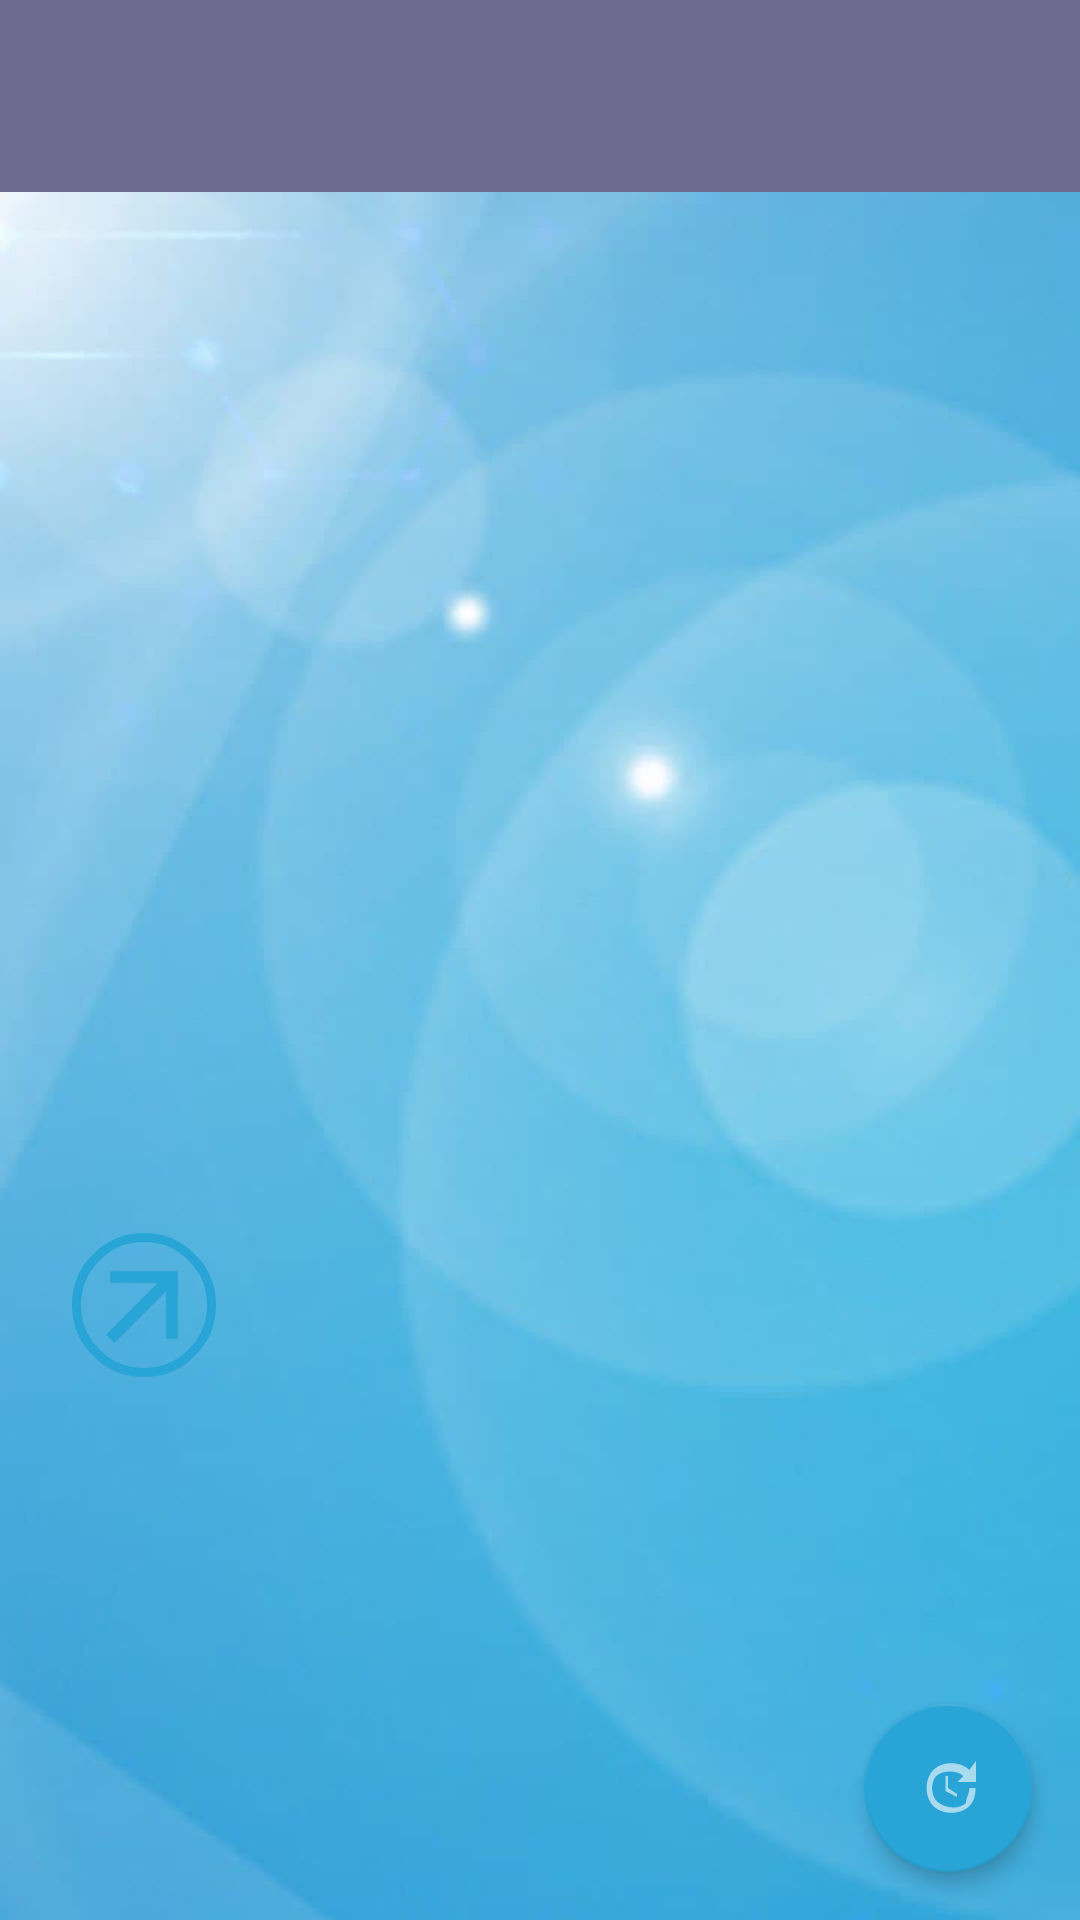

The Android layout XML behind this screen, and the referenced resources:
<!-- AndroidManifest.xml: application theme AppTheme -->
<!-- res/layout/details_fragment_new.xml -->
<?xml version="1.0" encoding="utf-8"?>
<androidx.constraintlayout.widget.ConstraintLayout xmlns:android="http://schemas.android.com/apk/res/android"
    xmlns:app="http://schemas.android.com/apk/res-auto"
    xmlns:tools="http://schemas.android.com/tools"
    android:id="@+id/layout"
    android:layout_width="match_parent"
    android:layout_height="match_parent"
    android:background="@drawable/app_background"
    app:layoutDescription="@xml/details_fragment_scene"
    tools:context=".view.ui.details.DetailsFragment">

    <TextView
        android:id="@+id/location_address"
        android:layout_width="@dimen/adaptive"
        android:layout_height="@dimen/adaptive"
        android:background="@color/color_top_bar"
        android:gravity="center"
        android:shadowColor="@color/text_shadow"
        android:shadowDx="-2"
        android:includeFontPadding="false"
        android:lines="1"
        android:shadowDy="-2"
        android:shadowRadius="1"
        android:textColor="@color/color_white"
        app:autoSizeMaxTextSize="72sp"
        app:autoSizeMinTextSize="24sp"
        app:autoSizeStepGranularity="2sp"
        app:autoSizeTextType="uniform"
        app:layout_constraintBottom_toBottomOf="parent"
        app:layout_constraintEnd_toEndOf="parent"
        app:layout_constraintHeight_percent="0.1"
        app:layout_constraintStart_toStartOf="parent"
        app:layout_constraintTop_toTopOf="parent"
        app:layout_constraintVertical_bias="0"
        tools:text="Kiev, Ukraine" />

    <ImageView
        android:id="@+id/weather_icon"
        android:layout_width="@dimen/adaptive"
        android:layout_height="@dimen/adaptive"
        android:contentDescription="@string/weather_icon_description"
        android:scaleType="fitXY"
        app:layout_constraintBottom_toTopOf="@id/details_image_bottom_guideline"
        app:layout_constraintEnd_toEndOf="parent"
        app:layout_constraintStart_toStartOf="parent"
        app:layout_constraintDimensionRatio="1:1"
        app:layout_constraintTop_toBottomOf="@id/location_address"
        tools:src="@drawable/s01d" />

    <androidx.constraintlayout.widget.Guideline
        android:id="@+id/details_image_bottom_guideline"
        android:layout_width="0dp"
        android:layout_height="0dp"
        android:orientation="horizontal"
        app:layout_constraintGuide_percent="0.5" />

    <TextView
        android:id="@+id/temp"
        android:layout_width="@dimen/adaptive"
        android:layout_height="@dimen/adaptive"
        android:gravity="center"
        android:shadowColor="@color/text_shadow"
        android:shadowDx="-2"
        android:shadowDy="-2"
        android:shadowRadius="1"
        android:textColor="@color/color_white"
        app:autoSizeMaxTextSize="92sp"
        app:autoSizeMinTextSize="24sp"
        app:autoSizeStepGranularity="2sp"
        app:autoSizeTextType="uniform"
        android:includeFontPadding="false"
        app:layout_constraintWidth_percent="0.65"
        app:layout_constraintDimensionRatio="2:1"
        android:lines="1"
        app:layout_constraintBottom_toBottomOf="parent"
        app:layout_constraintEnd_toEndOf="parent"
        app:layout_constraintStart_toStartOf="parent"
        app:layout_constraintTop_toTopOf="parent"
        app:layout_constraintVertical_bias="0.45"
        tools:text="25 C" />

    <TextView
        android:id="@+id/temp_feels_like"
        app:layout_constraintStart_toStartOf="@id/temp"
        app:layout_constraintEnd_toEndOf="@id/temp"
        app:layout_constraintTop_toBottomOf="@id/temp"
        android:layout_width="@dimen/adaptive"
        android:layout_height="@dimen/adaptive"
        android:gravity="center"
        android:shadowColor="@color/text_shadow"
        android:shadowDx="-2"
        android:shadowDy="-2"
        android:shadowRadius="1"
        android:textColor="@color/color_white"
        app:autoSizeMaxTextSize="48sp"
        app:autoSizeMinTextSize="24sp"
        app:autoSizeStepGranularity="2sp"
        app:autoSizeTextType="uniform"
        android:includeFontPadding="false"
        app:layout_constraintWidth_percent="0.65"
        app:layout_constraintDimensionRatio="4:1"
        android:lines="1"

        tools:text="Feels like: 22,2 C" />

    <TextView
        android:id="@+id/wind"
        style="@style/details_main"
        app:layout_constraintStart_toStartOf="parent"
        app:layout_constraintTop_toBottomOf="@id/temp_feels_like"
        tools:text="Wind: 4,0 m/s" />

    <ImageView
        android:id="@+id/wind_icon"
        android:layout_width="wrap_content"
        android:layout_height="wrap_content"
        android:layout_marginStart="@dimen/margin_small"
        android:background="@drawable/round_frame"
        android:contentDescription="@string/wind_degree_description"
        android:rotation="45"
        android:src="@drawable/wind_degree"
        app:layout_constraintBottom_toBottomOf="@+id/wind"
        app:layout_constraintStart_toEndOf="@+id/wind"
        app:layout_constraintTop_toTopOf="@+id/wind" />

    <TextView
        android:id="@+id/pressure"
        style="@style/details_info"
        app:layout_constraintStart_toStartOf="parent"
        app:layout_constraintTop_toBottomOf="@+id/wind"
        tools:text="Presure: 1020 hPa" />

    <TextView
        android:id="@+id/humidity"
        style="@style/details_info"
        app:layout_constraintStart_toStartOf="parent"
        app:layout_constraintTop_toBottomOf="@+id/pressure"
        tools:text="Humidity: 52%" />

    <TextView
        android:id="@+id/clouds"
        style="@style/details_info"
        app:layout_constraintStart_toStartOf="parent"
        app:layout_constraintTop_toBottomOf="@+id/humidity"
        tools:text="Clouds: 52%" />

    <androidx.recyclerview.widget.RecyclerView
        android:id="@+id/messagesRecycler"
        android:layout_width="0dp"
        android:layout_height="0dp"
        android:background="@color/color_blue_10_transparent"
        android:padding="2dp"
        android:visibility="gone"
        app:layoutManager="androidx.recyclerview.widget.LinearLayoutManager"
        app:layout_constraintBottom_toTopOf="@id/update_button"
        app:layout_constraintEnd_toEndOf="parent"
        app:layout_constraintStart_toEndOf="@id/pressure"
        app:layout_constraintTop_toTopOf="@id/pressure"
        tools:listitem="@layout/message_text" />

    <TextView
        android:id="@+id/location_name"
        style="@style/details_name"
        app:layout_constraintBottom_toTopOf="@id/update_button"
        app:layout_constraintStart_toStartOf="parent"
        app:layout_constraintTop_toBottomOf="@+id/clouds"
        app:layout_constraintVertical_bias="1.0"
        tools:text="Kiev" />


    <TextView
        android:id="@+id/coordinates"
        style="@style/details_info"
        android:visibility="gone"
        app:layout_constraintBottom_toTopOf="@id/timezone"
        app:layout_constraintStart_toStartOf="parent"
        app:layout_constraintTop_toBottomOf="@id/location_name"
        tools:text="50.45466, 30.52380"
        tools:visibility="visible" />

    <TextView
        android:id="@+id/timezone"
        style="@style/details_info"
        android:visibility="gone"
        app:layout_constraintBottom_toTopOf="@id/sunrise"
        app:layout_constraintStart_toStartOf="parent"
        app:layout_constraintTop_toBottomOf="@id/coordinates"
        tools:text="GMT+02:00"
        tools:visibility="visible" />

    <TextView
        android:id="@+id/sunrise"
        style="@style/details_info"
        android:visibility="gone"
        app:layout_constraintBottom_toTopOf="@id/sunset"
        app:layout_constraintStart_toStartOf="parent"
        app:layout_constraintTop_toBottomOf="@id/timezone"
        tools:text="Sunrise: 07:25"
        tools:visibility="visible" />

    <TextView
        android:id="@+id/sunset"
        style="@style/details_info"
        android:visibility="gone"
        app:layout_constraintStart_toStartOf="parent"
        app:layout_constraintTop_toBottomOf="@id/sunrise"
        tools:text="Sunset: 17:22"
        tools:visibility="visible" />

    <com.google.android.material.floatingactionbutton.FloatingActionButton
        android:id="@+id/update_button"
        style="@style/fab"
        app:srcCompat="@drawable/ic_update"
        tools:ignore="MissingConstraints" />

    <include
        android:id="@+id/progress_bar"
        layout="@layout/progress_bar_default" />

</androidx.constraintlayout.widget.ConstraintLayout>
<!-- res/layout/message_text.xml (included above) -->
<?xml version="1.0" encoding="utf-8"?>
<androidx.constraintlayout.widget.ConstraintLayout xmlns:android="http://schemas.android.com/apk/res/android"
    xmlns:app="http://schemas.android.com/apk/res-auto"
    xmlns:tools="http://schemas.android.com/tools"
    android:layout_width="match_parent"
    android:layout_height="wrap_content"
    android:padding="2dp">

    <ImageView
        android:id="@+id/avatar"
        android:layout_width="40dp"
        android:layout_height="40dp"
        android:scaleType="fitCenter"
        app:layout_constraintStart_toStartOf="parent"
        app:layout_constraintTop_toTopOf="parent"
        tools:src="@drawable/s01d" />

    <TextView
        android:id="@+id/author"
        android:layout_width="wrap_content"
        android:layout_height="wrap_content"
        android:layout_marginStart="2dp"
        android:padding="2dp"
        android:textSize="16sp"
        android:textStyle="bold"
        app:layout_constraintBottom_toBottomOf="@id/avatar"
        app:layout_constraintStart_toEndOf="@id/avatar"
        app:layout_constraintTop_toTopOf="@id/avatar"
        tools:text="Vasja" />

    <TextView
        android:id="@+id/text"
        android:layout_width="match_parent"
        android:layout_height="wrap_content"
        android:padding="2dp"
        android:textSize="14sp"
        app:layout_constraintTop_toBottomOf="@id/avatar"
        tools:text="Hello guys! It's realy cold in Kiev today!" />

</androidx.constraintlayout.widget.ConstraintLayout>
<!-- res/layout/progress_bar_default.xml (included above) -->
<?xml version="1.0" encoding="utf-8"?>
<FrameLayout xmlns:android="http://schemas.android.com/apk/res/android"
    xmlns:app="http://schemas.android.com/apk/res-auto"
    xmlns:tools="http://schemas.android.com/tools"
    android:layout_width="wrap_content"
    android:layout_height="wrap_content"
    android:visibility="gone"
    app:layout_constraintBottom_toBottomOf="parent"
    app:layout_constraintEnd_toEndOf="parent"
    app:layout_constraintStart_toStartOf="parent"
    app:layout_constraintTop_toTopOf="parent"
    tools:visibility="visible">

    <ProgressBar
        android:layout_width="@dimen/progress_bar_size"
        android:layout_height="@dimen/progress_bar_size"
        android:visibility="visible" />

</FrameLayout>
<!-- resources referenced by this layout -->
<resources>
  <color name="color_blue_10_transparent">#4476B9EC</color>
  <color name="color_top_bar">#6d6b90</color>
  <color name="color_white">#ffffff</color>
  <color name="text_shadow">#7F000000</color>
  <dimen name="adaptive">0dp</dimen>
  <dimen name="margin_small">8dp</dimen>
  <dimen name="progress_bar_size">100dp</dimen>
  <!-- drawable round_frame (drawable) -->
  <?xml version="1.0" encoding="utf-8"?>
  <shape xmlns:android="http://schemas.android.com/apk/res/android"
      android:shape="oval">
  
      <size
          android:width="@dimen/wind_degree_size"
          android:height="@dimen/wind_degree_size" />
  
      <stroke
          android:width="3dp"
          android:color="@color/colorAccent" />
  
  </shape>
  <!-- drawable wind_degree (drawable) -->
  <vector xmlns:android="http://schemas.android.com/apk/res/android"
      android:width="48dp"
      android:height="48dp"
      android:tint="@color/colorAccent"
      android:viewportWidth="24"
      android:viewportHeight="24">
      <path
          android:fillColor="@android:color/white"
          android:pathData="M4,12l1.41,1.41L11,7.83V20h2V7.83l5.58,5.59L20,12l-8,-8 -8,8z" />
  </vector>
  <string name="weather_icon_description">Weather icon</string>
  <string name="wind_degree_description">Wind degree</string>
  
      // MENU
  <style name="details_info" parent="TextAppearance.AppCompat.Small">
          <item name="android:layout_width">wrap_content</item>
          <item name="android:layout_height">wrap_content</item>
          <item name="android:layout_marginStart">@dimen/details_margin</item>
          <item name="android:padding">@dimen/details_padding</item>
          <item name="android:textStyle">bold</item>
  
          <item name="android:textSize">@dimen/details_info</item>
      </style>
  <style name="details_main" parent="TextAppearance.AppCompat.Small">
          <item name="android:layout_width">wrap_content</item>
          <item name="android:layout_height">wrap_content</item>
          <item name="android:layout_marginStart">@dimen/details_margin</item>
          <item name="android:padding">@dimen/details_padding</item>
          <item name="android:textStyle">bold</item>
  
          <item name="android:textSize">@dimen/details_main</item>
      </style>
  <style name="details_name" parent="details_main">
          <item name="android:textSize">@dimen/details_name</item>
          <item name="android:ellipsize">end</item>
          <item name="android:lines">1</item>
          <item name="android:layout_marginBottom">@dimen/details_margin</item>
      </style>
  <style name="AppTheme" parent="Theme.AppCompat.DayNight.DarkActionBar">
          
          <item name="colorPrimary">@color/colorPrimary</item>
          <item name="colorPrimaryDark">@color/colorPrimaryDark</item>
          <item name="colorAccent">@color/colorAccent</item>
      </style>
  <color name="colorAccent">#29A4D6</color>
  <dimen name="wind_degree_size">40dp</dimen>
  <dimen name="details_margin">@dimen/margin_small</dimen>
  <dimen name="details_padding">@dimen/padding_xsmall</dimen>
  <dimen name="details_info">@dimen/text_large_text_size</dimen>
  <dimen name="details_main">@dimen/text_xlarge_text_size</dimen>
  <dimen name="details_name">@dimen/text_heading_text_size</dimen>
  <dimen name="margin_regular">16dp</dimen>
  <dimen name="fab_elevation">4dp</dimen>
  <color name="colorPrimary">#E49328</color>
  <color name="colorPrimaryDark">#D26C1E</color>
  <dimen name="padding_xsmall">4dp</dimen>
  <dimen name="text_large_text_size">20sp</dimen>
  <dimen name="text_xlarge_text_size">30sp</dimen>
  <dimen name="text_heading_text_size">40sp</dimen>
</resources>
